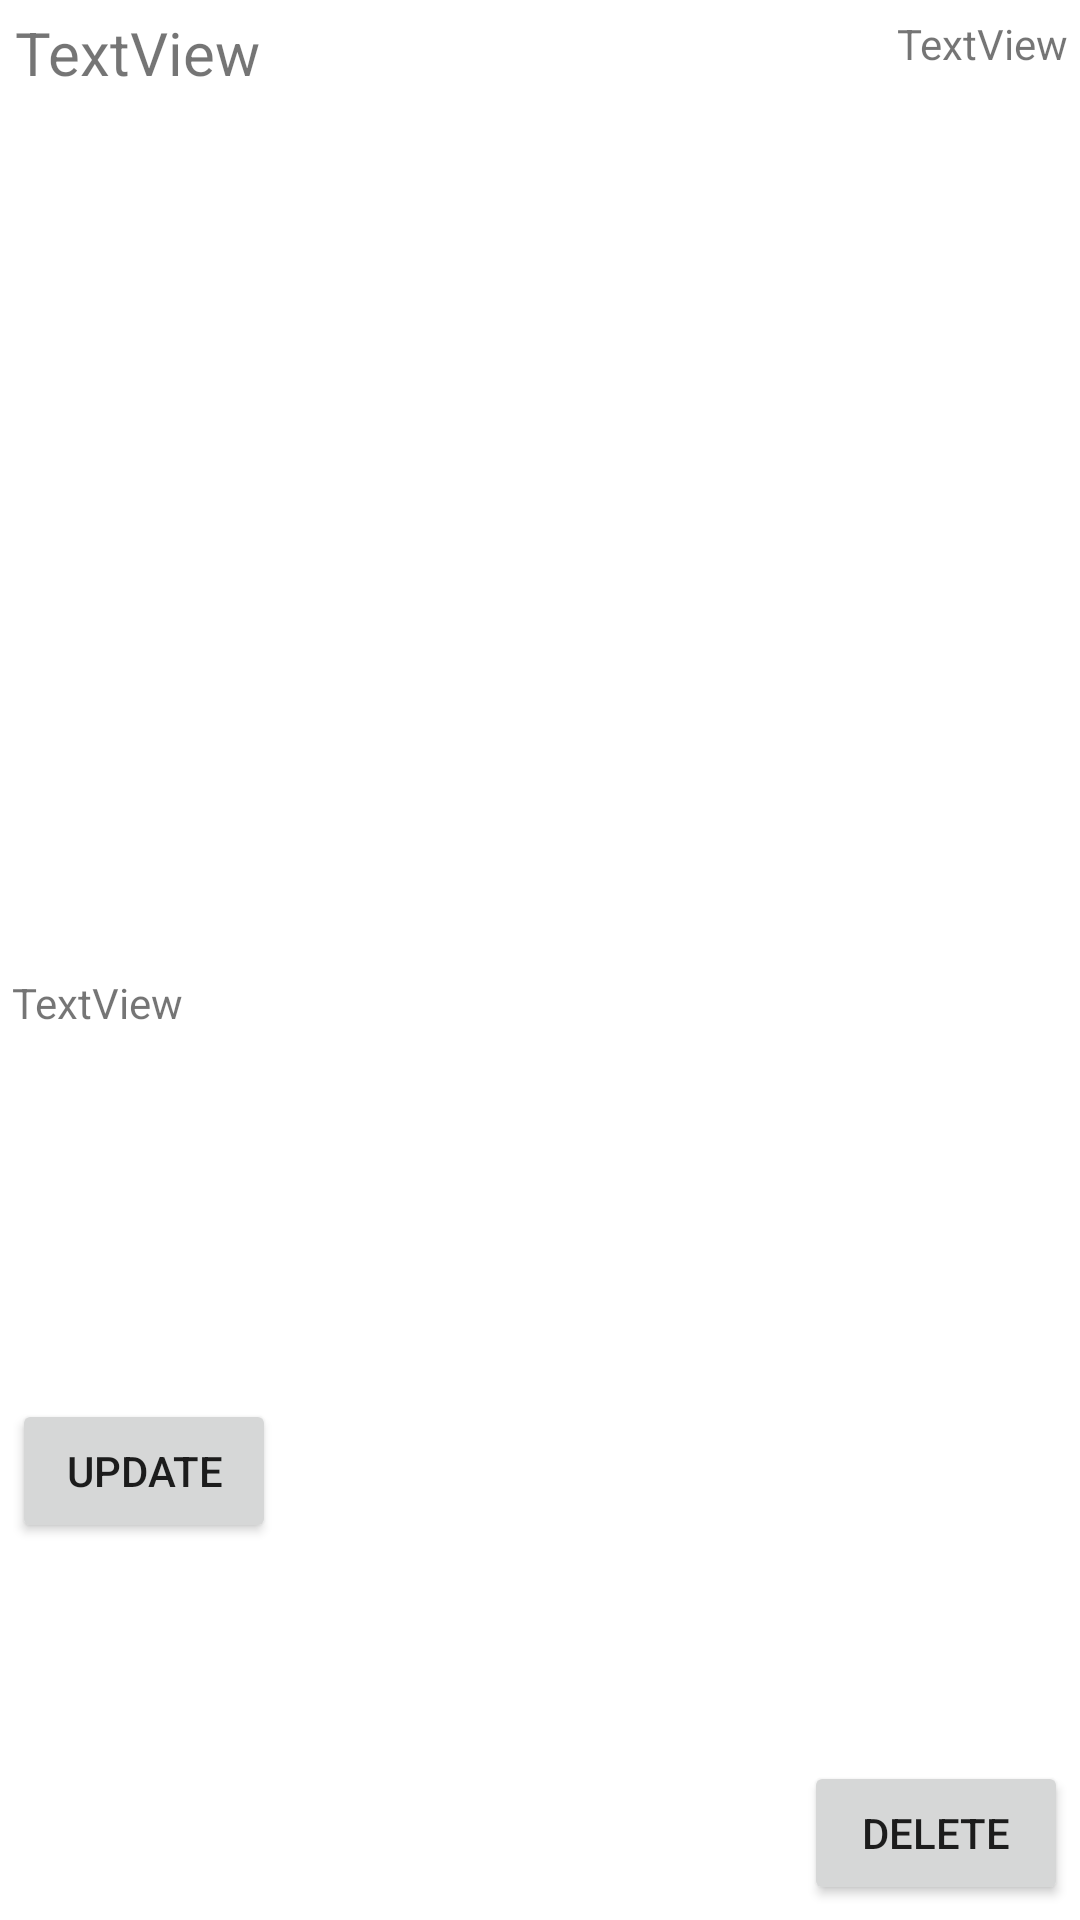

Android layout source for this screen:
<!-- AndroidManifest.xml: application theme Theme.TrialApp -->
<!-- res/layout/customer_list_item.xml -->
<?xml version="1.0" encoding="utf-8"?>
<androidx.constraintlayout.widget.ConstraintLayout xmlns:android="http://schemas.android.com/apk/res/android"
    xmlns:app="http://schemas.android.com/apk/res-auto"
    xmlns:tools="http://schemas.android.com/tools"
    style="list"
    android:layout_width="match_parent"
    android:layout_height="wrap_content">

    <TextView
        android:id="@+id/fullnameView"
        android:layout_width="wrap_content"
        android:layout_height="wrap_content"
        android:layout_marginStart="5dp"
        android:layout_marginTop="4dp"
        android:text="TextView"
        android:textSize="20sp"
        app:layout_constraintStart_toStartOf="parent"
        app:layout_constraintTop_toTopOf="parent" />

    <TextView
        android:id="@+id/emailaddressView"
        android:layout_width="wrap_content"
        android:layout_height="wrap_content"
        android:layout_marginStart="4dp"
        android:layout_marginTop="5dp"
        android:layout_marginBottom="8dp"
        android:text="TextView"
        app:layout_constraintBottom_toBottomOf="parent"
        app:layout_constraintStart_toStartOf="parent"
        app:layout_constraintTop_toBottomOf="@+id/fullnameView" />

    <TextView
        android:id="@+id/phonenumberView"
        android:layout_width="wrap_content"
        android:layout_height="wrap_content"
        android:layout_marginTop="5dp"
        android:layout_marginEnd="4dp"
        android:text="TextView"
        app:layout_constraintEnd_toEndOf="parent"
        app:layout_constraintTop_toTopOf="parent"
         />

    <Button
        android:id="@+id/update"
        android:layout_width="wrap_content"
        android:layout_height="wrap_content"
        android:layout_marginStart="4dp"
        android:layout_marginBottom="8dp"
        android:layout_marginTop="5dp"
        android:text="Update"
        app:layout_constraintBottom_toBottomOf="parent"
        app:layout_constraintStart_toStartOf="parent"
        app:layout_constraintTop_toBottomOf="@+id/emailaddressView"/>

    <Button
        android:id="@+id/delete"
        android:layout_width="wrap_content"
        android:layout_height="wrap_content"
        android:layout_marginEnd="4dp"
        android:layout_marginBottom="5dp"
        android:text="Delete"
        app:layout_constraintBottom_toBottomOf="parent"
        app:layout_constraintEnd_toEndOf="parent"
        />


</androidx.constraintlayout.widget.ConstraintLayout>
<!-- resources referenced by this layout -->
<resources>
  <style name="Theme.TrialApp" parent="Theme.MaterialComponents.DayNight.NoActionBar">
          
          <item name="colorPrimary">@color/purple_500</item>
          <item name="colorPrimaryVariant">@color/purple_700</item>
          <item name="colorOnPrimary">@color/white</item>
          
          <item name="colorSecondary">@color/teal_200</item>
          <item name="colorSecondaryVariant">@color/teal_700</item>
          <item name="colorOnSecondary">@color/black</item>
          
          <item name="android:statusBarColor">?attr/colorPrimaryVariant</item>
          
      </style>
  <!-- not gathered from this repository: default colours our renderer supplied (Android Studio template values) -->
  <color name="purple_500">#FF6200EE</color>
  <color name="purple_700">#FF3700B3</color>
  <color name="teal_200">#FF03DAC5</color>
  <color name="teal_700">#FF018786</color>
  <color name="black">#FF000000</color>
  <color name="white">#FFFFFFFF</color>
</resources>
